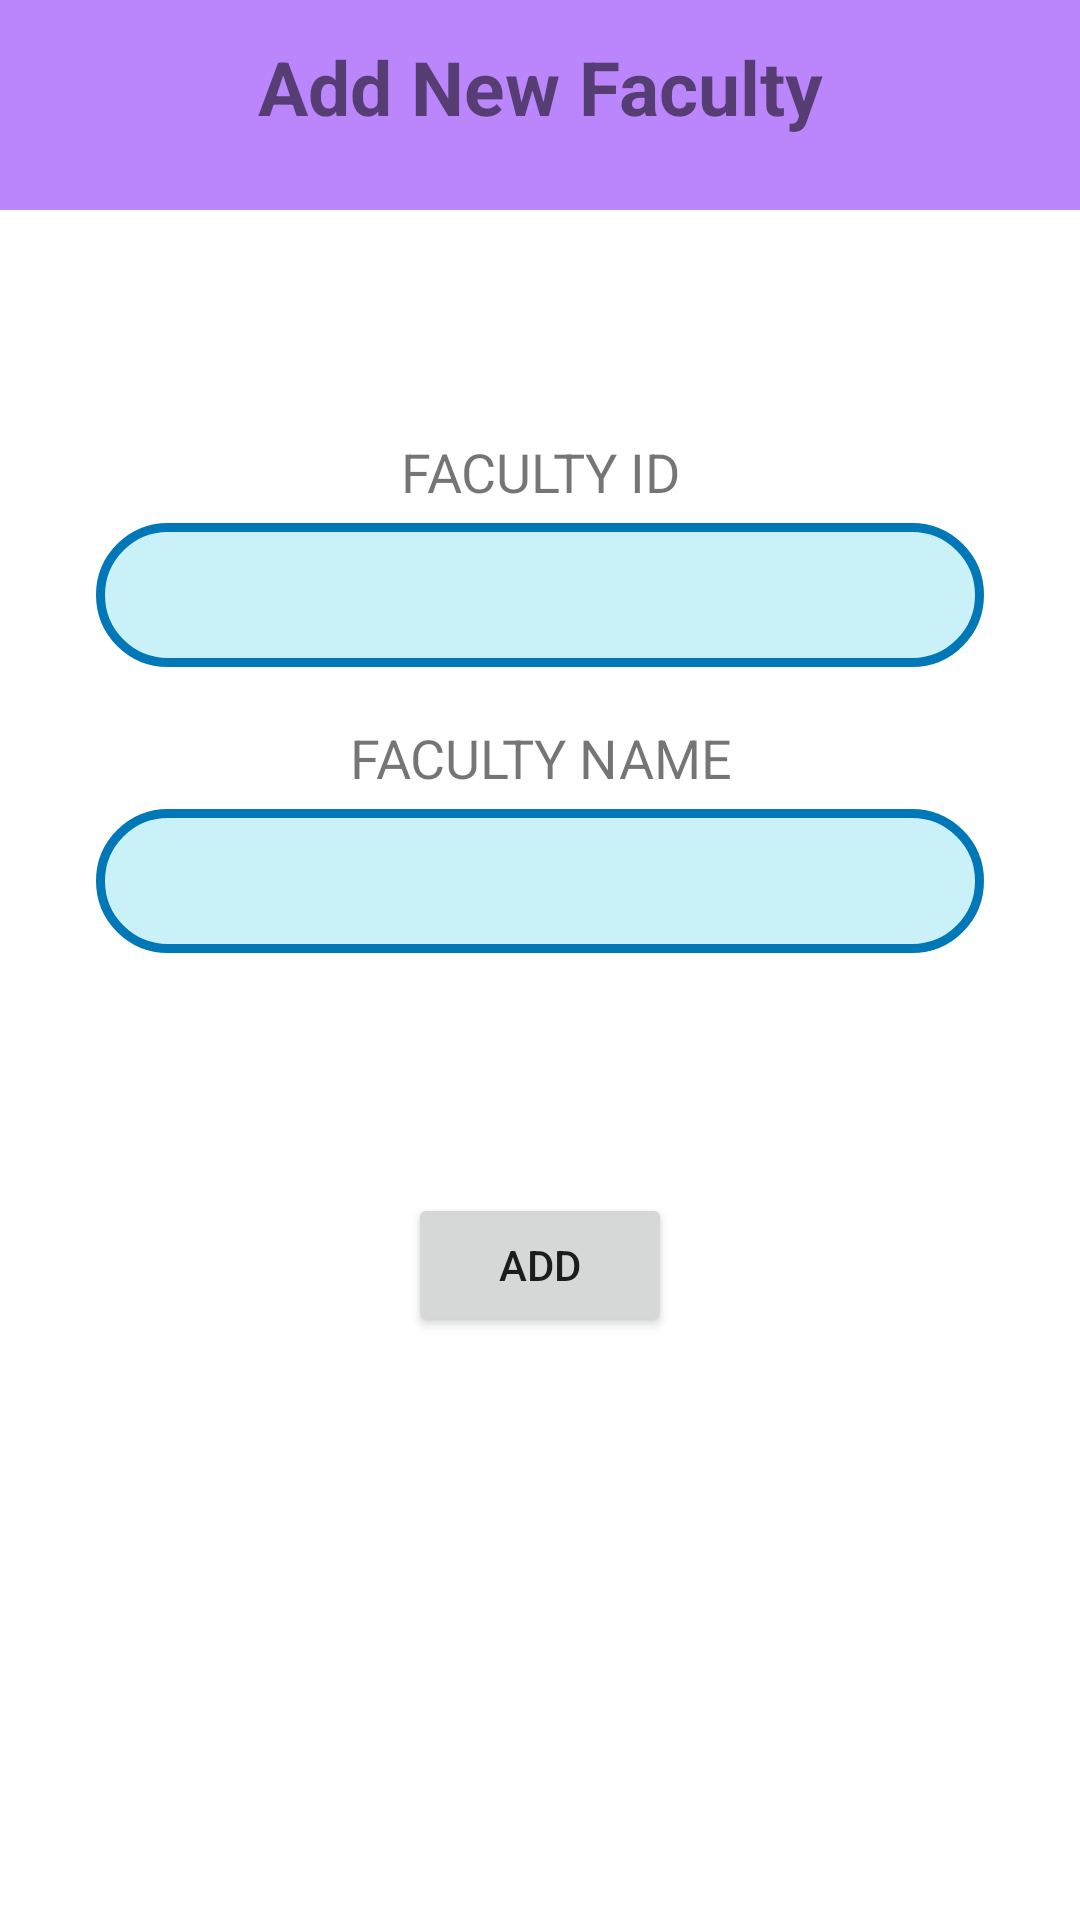

Here is an Android app screen rendered from its layout file. Give the layout XML and the strings, colors and styles it references.
<!-- AndroidManifest.xml: application theme Theme.Dchelper -->
<!-- res/layout/activity_add_faculty.xml -->
<?xml version="1.0" encoding="utf-8"?>
<LinearLayout xmlns:android="http://schemas.android.com/apk/res/android"
    xmlns:tools="http://schemas.android.com/tools"
    android:layout_width="match_parent"
    android:layout_height="match_parent"
    tools:context=".admin.faculty.AddFacultyActivity"
    android:orientation="vertical">

    <TextView
        android:layout_width="match_parent"
        android:layout_height="70dp"
        android:background="@drawable/rectangle2"
        android:gravity="center"
        android:text="Add New Faculty"
        android:textSize="25sp"
        android:textStyle="bold|normal" />

    <TextView
        android:id="@+id/textView3"
        android:layout_width="match_parent"
        android:layout_height="wrap_content"
        android:gravity="center"
        android:textSize="18sp"
        android:layout_marginTop="75dp"
        android:layout_marginBottom="5dp"
        android:text="FACULTY ID" />

    <EditText
        android:id="@+id/f_id"
        android:background="@drawable/roundedrectangle"
        android:layout_width="match_parent"
        android:layout_height="48dp"
        android:layout_gravity="center_horizontal"
        android:layout_marginStart="32dp"
        android:layout_marginEnd="32dp"
        android:gravity="center"
        android:inputType="text"
        android:autofillHints="" />
    <TextView
        android:layout_width="match_parent"
        android:layout_height="wrap_content"
        android:gravity="center"
        android:textSize="18sp"
        android:layout_marginTop="18dp"
        android:layout_marginBottom="5dp"
        android:text="FACULTY NAME" />

    <EditText
        android:id="@+id/f_name"
        android:background="@drawable/roundedrectangle"
        android:layout_width="match_parent"
        android:layout_height="48dp"
        android:layout_gravity="center_horizontal"
        android:layout_marginStart="32dp"
        android:layout_marginEnd="32dp"
        android:gravity="center"
        tools:ignore="LabelFor,SpeakableTextPresentCheck"
        android:inputType="text" />

    <Button
        android:id="@+id/button"
        android:layout_width="wrap_content"
        android:layout_height="wrap_content"
        android:layout_marginTop="80dp"
        android:layout_gravity="center_horizontal"
        android:layout_marginStart="92dp"
        android:layout_marginEnd="92dp"
        android:text="ADD" />

</LinearLayout>
<!-- resources referenced by this layout -->
<resources>
  <!-- drawable rectangle2 (drawable) -->
  <?xml version="1.0" encoding="utf-8"?>
  <selector xmlns:android="http://schemas.android.com/apk/res/android">
      <item>
          <shape android:shape="rectangle">
              <stroke
                  android:width="2dp"
  
                  android:color="@color/purple_200"/>
              <solid android:color="@color/purple_200"/>
              <padding android:bottom="12dp"/>
          </shape>
      </item>
  
  </selector>
  <!-- drawable roundedrectangle (drawable) -->
  <shape xmlns:android="http://schemas.android.com/apk/res/android"
      android:shape="rectangle">
  
      <solid android:color="#CAF0F8" />
      <stroke
          android:width="3dp"
          android:color="#0077b6" />
      <corners android:radius="40dp" />
  
  </shape>
  <style name="Theme.Dchelper" parent="Theme.MaterialComponents.DayNight.NoActionBar">
          
          <item name="colorPrimary">@color/purple_500</item>
          <item name="colorPrimaryVariant">@color/purple_700</item>
          <item name="colorOnPrimary">@color/white</item>
          
          <item name="colorSecondary">@color/teal_200</item>
          <item name="colorSecondaryVariant">@color/teal_700</item>
          <item name="colorOnSecondary">@color/black</item>
          
          <item name="android:statusBarColor" tools:targetApi="l">?attr/colorPrimaryVariant</item>
          
      </style>
  <color name="purple_200">#FFBB86FC</color>
  <color name="purple_500">#FF6200EE</color>
  <color name="purple_700">#FF3700B3</color>
  <color name="white">#FFFFFFFF</color>
  <color name="teal_200">#FF03DAC5</color>
  <color name="teal_700">#FF018786</color>
  <color name="black">#FF000000</color>
</resources>
